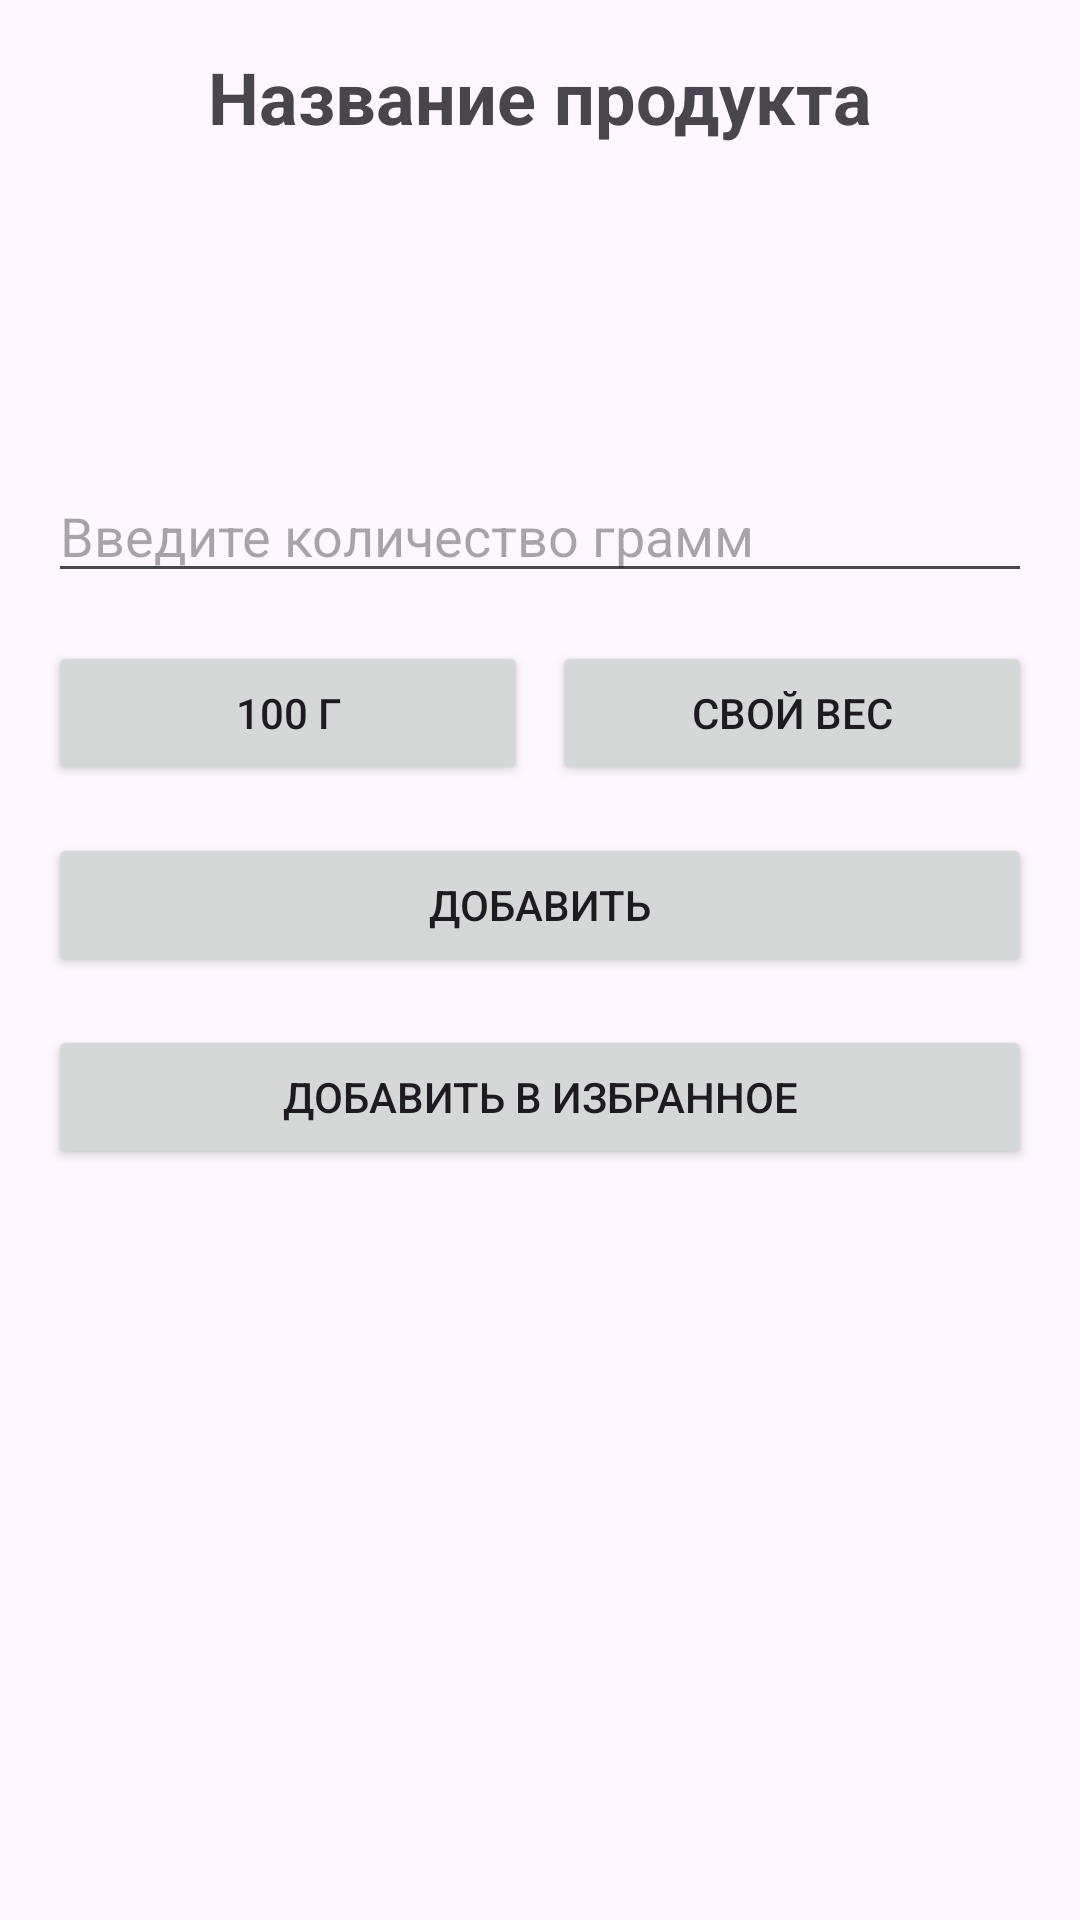

This screen was rendered from an Android layout file. Write that file and the resources it references.
<!-- AndroidManifest.xml: application theme Theme.Diplom -->
<!-- res/layout/activity_add_food.xml -->
<?xml version="1.0" encoding="utf-8"?>
<ScrollView xmlns:android="http://schemas.android.com/apk/res/android"
    android:layout_width="match_parent"
    android:layout_height="match_parent"
    android:padding="16dp">

    <LinearLayout
        android:orientation="vertical"
        android:layout_width="match_parent"
        android:layout_height="wrap_content">

        <TextView
            android:id="@+id/productNameText"
            android:text="Название продукта"
            android:textSize="24sp"
            android:textStyle="bold"
            android:layout_width="wrap_content"
            android:layout_height="wrap_content"
            android:layout_gravity="center_horizontal"
            android:paddingBottom="16dp"/>

        <TextView
            android:id="@+id/proteinText"
            android:layout_width="wrap_content"
            android:layout_height="wrap_content"/>
        <TextView
            android:id="@+id/fatText"
            android:layout_width="wrap_content"
            android:layout_height="wrap_content"/>
        <TextView
            android:id="@+id/carbText"
            android:layout_width="wrap_content"
            android:layout_height="wrap_content"/>
        <TextView
            android:id="@+id/fiberText"
            android:layout_width="wrap_content"
            android:layout_height="wrap_content"/>

        <EditText
            android:id="@+id/amountInput"
            android:layout_width="match_parent"
            android:layout_height="wrap_content"
            android:hint="Введите количество грамм"
            android:inputType="numberDecimal"
            android:layout_marginTop="16dp"/>

        <LinearLayout
            android:orientation="horizontal"
            android:layout_width="match_parent"
            android:layout_height="wrap_content"
            android:layout_marginTop="16dp">

            <Button
                android:id="@+id/btn100g"
                android:layout_width="0dp"
                android:layout_height="wrap_content"
                android:text="100 г"
                android:layout_weight="1"/>

            <Button
                android:id="@+id/btnCustom"
                android:layout_width="0dp"
                android:layout_height="wrap_content"
                android:text="Свой вес"
                android:layout_weight="1"
                android:layout_marginStart="8dp"/>
        </LinearLayout>

        <Button
            android:id="@+id/btnAddMeal"
            android:layout_width="match_parent"
            android:layout_height="wrap_content"
            android:text="Добавить"
            android:layout_marginTop="16dp"/>

        <Button
            android:id="@+id/btnAddFavorite"
            android:layout_width="match_parent"
            android:layout_height="wrap_content"
            android:text="Добавить в избранное"
            android:layout_marginTop="16dp"/>
    </LinearLayout>
</ScrollView>
<!-- resources referenced by this layout -->
<resources>
  <style name="Theme.Diplom" parent="Base.Theme.Diplom" />
  <style name="Base.Theme.Diplom" parent="Theme.Material3.DayNight.NoActionBar">
          <item name="android:statusBarColor">#0000FF</item>
          <item name="android:windowLightStatusBar">false</item>
      </style>
</resources>
